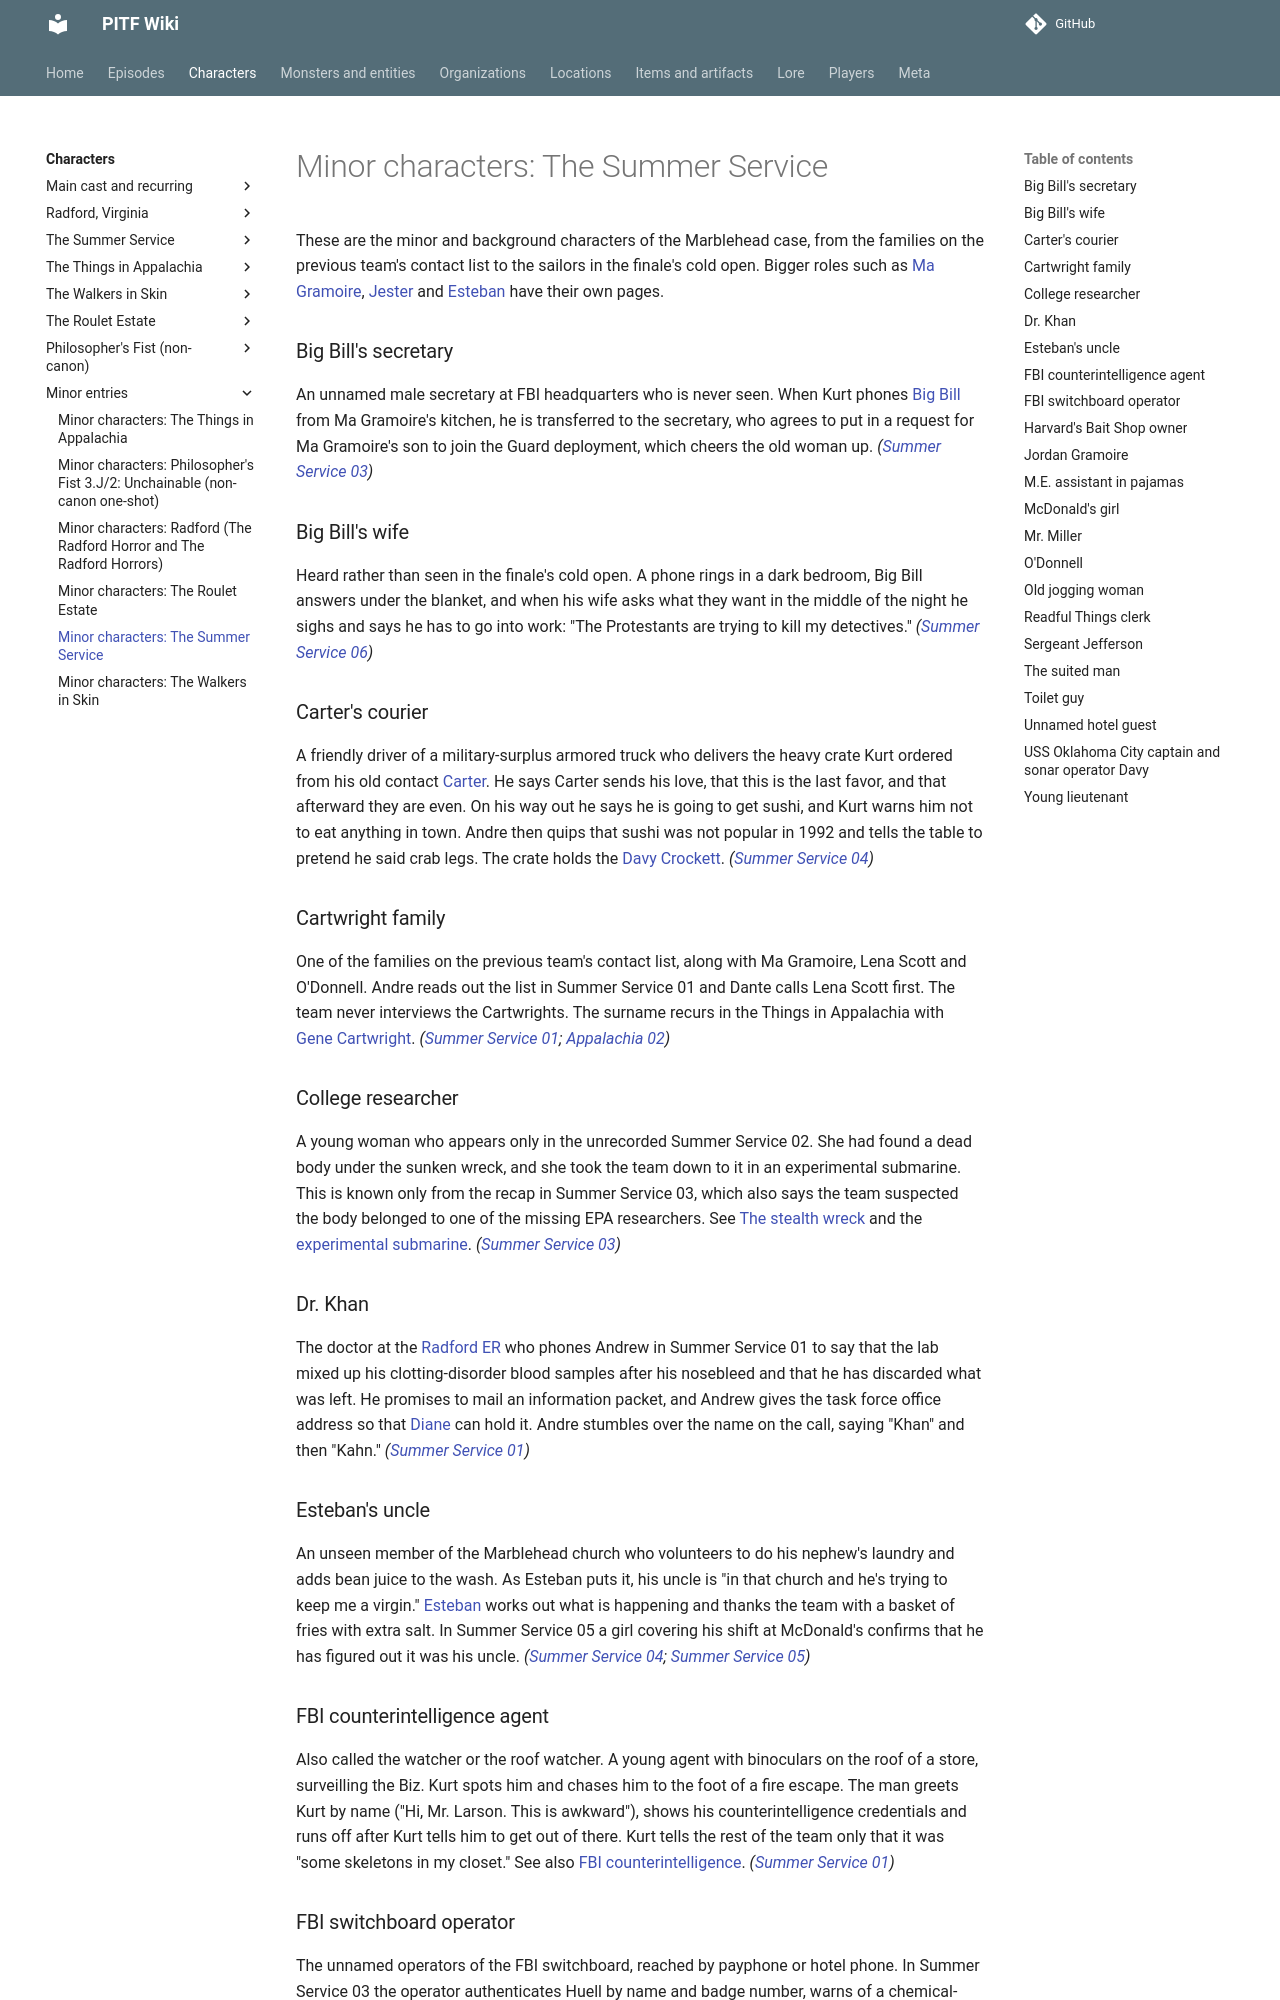

repository: AndreTInfante/pitf-wiki · page: characters/minor-summer-service/index.html · generator: mkdocs

# Minor characters: The Summer Service

These are the minor and background characters of the Marblehead case, from the families on the previous team's contact list to the sailors in the finale's cold open. Bigger roles such as [Ma Gramoire](ma-gramoire.md), [Jester](jester.md) and [Esteban](esteban.md) have their own pages.

### Big Bill's secretary

An unnamed male secretary at FBI headquarters who is never seen. When Kurt phones [Big Bill](big-bill.md) from Ma Gramoire's kitchen, he is transferred to the secretary, who agrees to put in a request for Ma Gramoire's son to join the Guard deployment, which cheers the old woman up. *([Summer Service 03](../episodes/summer-service/03.md))*

### Big Bill's wife

Heard rather than seen in the finale's cold open. A phone rings in a dark bedroom, Big Bill answers under the blanket, and when his wife asks what they want in the middle of the night he sighs and says he has to go into work: "The Protestants are trying to kill my detectives." *([Summer Service 06](../episodes/summer-service/06.md))*

### Carter's courier

A friendly driver of a military-surplus armored truck who delivers the heavy crate Kurt ordered from his old contact [Carter](carter.md). He says Carter sends his love, that this is the last favor, and that afterward they are even. On his way out he says he is going to get sushi, and Kurt warns him not to eat anything in town. Andre then quips that sushi was not popular in 1992 and tells the table to pretend he said crab legs. The crate holds the [Davy Crockett](../items/davy-crockett.md). *([Summer Service 04](../episodes/summer-service/04.md))*

### Cartwright family

One of the families on the previous team's contact list, along with Ma Gramoire, Lena Scott and O'Donnell. Andre reads out the list in Summer Service 01 and Dante calls Lena Scott first. The team never interviews the Cartwrights. The surname recurs in the Things in Appalachia with [Gene Cartwright](gene-cartwright.md). *([Summer Service 01](../episodes/summer-service/01.md); [Appalachia 02](../episodes/things-in-appalachia/02.md))*

### College researcher

A young woman who appears only in the unrecorded Summer Service 02. She had found a dead body under the sunken wreck, and she took the team down to it in an experimental submarine. This is known only from the recap in Summer Service 03, which also says the team suspected the body belonged to one of the missing EPA researchers. See [The stealth wreck](../locations/stealth-wreck.md) and the [experimental submarine](../items/minor-summer-service.md#experimental-submarine). *([Summer Service 03](../episodes/summer-service/03.md))*

### Dr. Khan

The doctor at the [Radford ER](../locations/radford-er.md) who phones Andrew in Summer Service 01 to say that the lab mixed up his clotting-disorder blood samples after his nosebleed and that he has discarded what was left. He promises to mail an information packet, and Andrew gives the task force office address so that [Diane](diane.md) can hold it. Andre stumbles over the name on the call, saying "Khan" and then "Kahn." *([Summer Service 01](../episodes/summer-service/01.md))*

### Esteban's uncle

An unseen member of the Marblehead church who volunteers to do his nephew's laundry and adds bean juice to the wash. As Esteban puts it, his uncle is "in that church and he's trying to keep me a virgin." [Esteban](esteban.md) works out what is happening and thanks the team with a basket of fries with extra salt. In Summer Service 05 a girl covering his shift at McDonald's confirms that he has figured out it was his uncle. *([Summer Service 04](../episodes/summer-service/04.md); [Summer Service 05](../episodes/summer-service/05.md))*

### FBI counterintelligence agent

Also called the watcher or the roof watcher. A young agent with binoculars on the roof of a store, surveilling the Biz. Kurt spots him and chases him to the foot of a fire escape. The man greets Kurt by name ("Hi, Mr. Larson. This is awkward"), shows his counterintelligence credentials and runs off after Kurt tells him to get out of there. Kurt tells the rest of the team only that it was "some skeletons in my closet." See also [FBI counterintelligence](../organizations/minor-summer-service.md#fbi-counterintelligence). *([Summer Service 01](../episodes/summer-service/01.md))*
